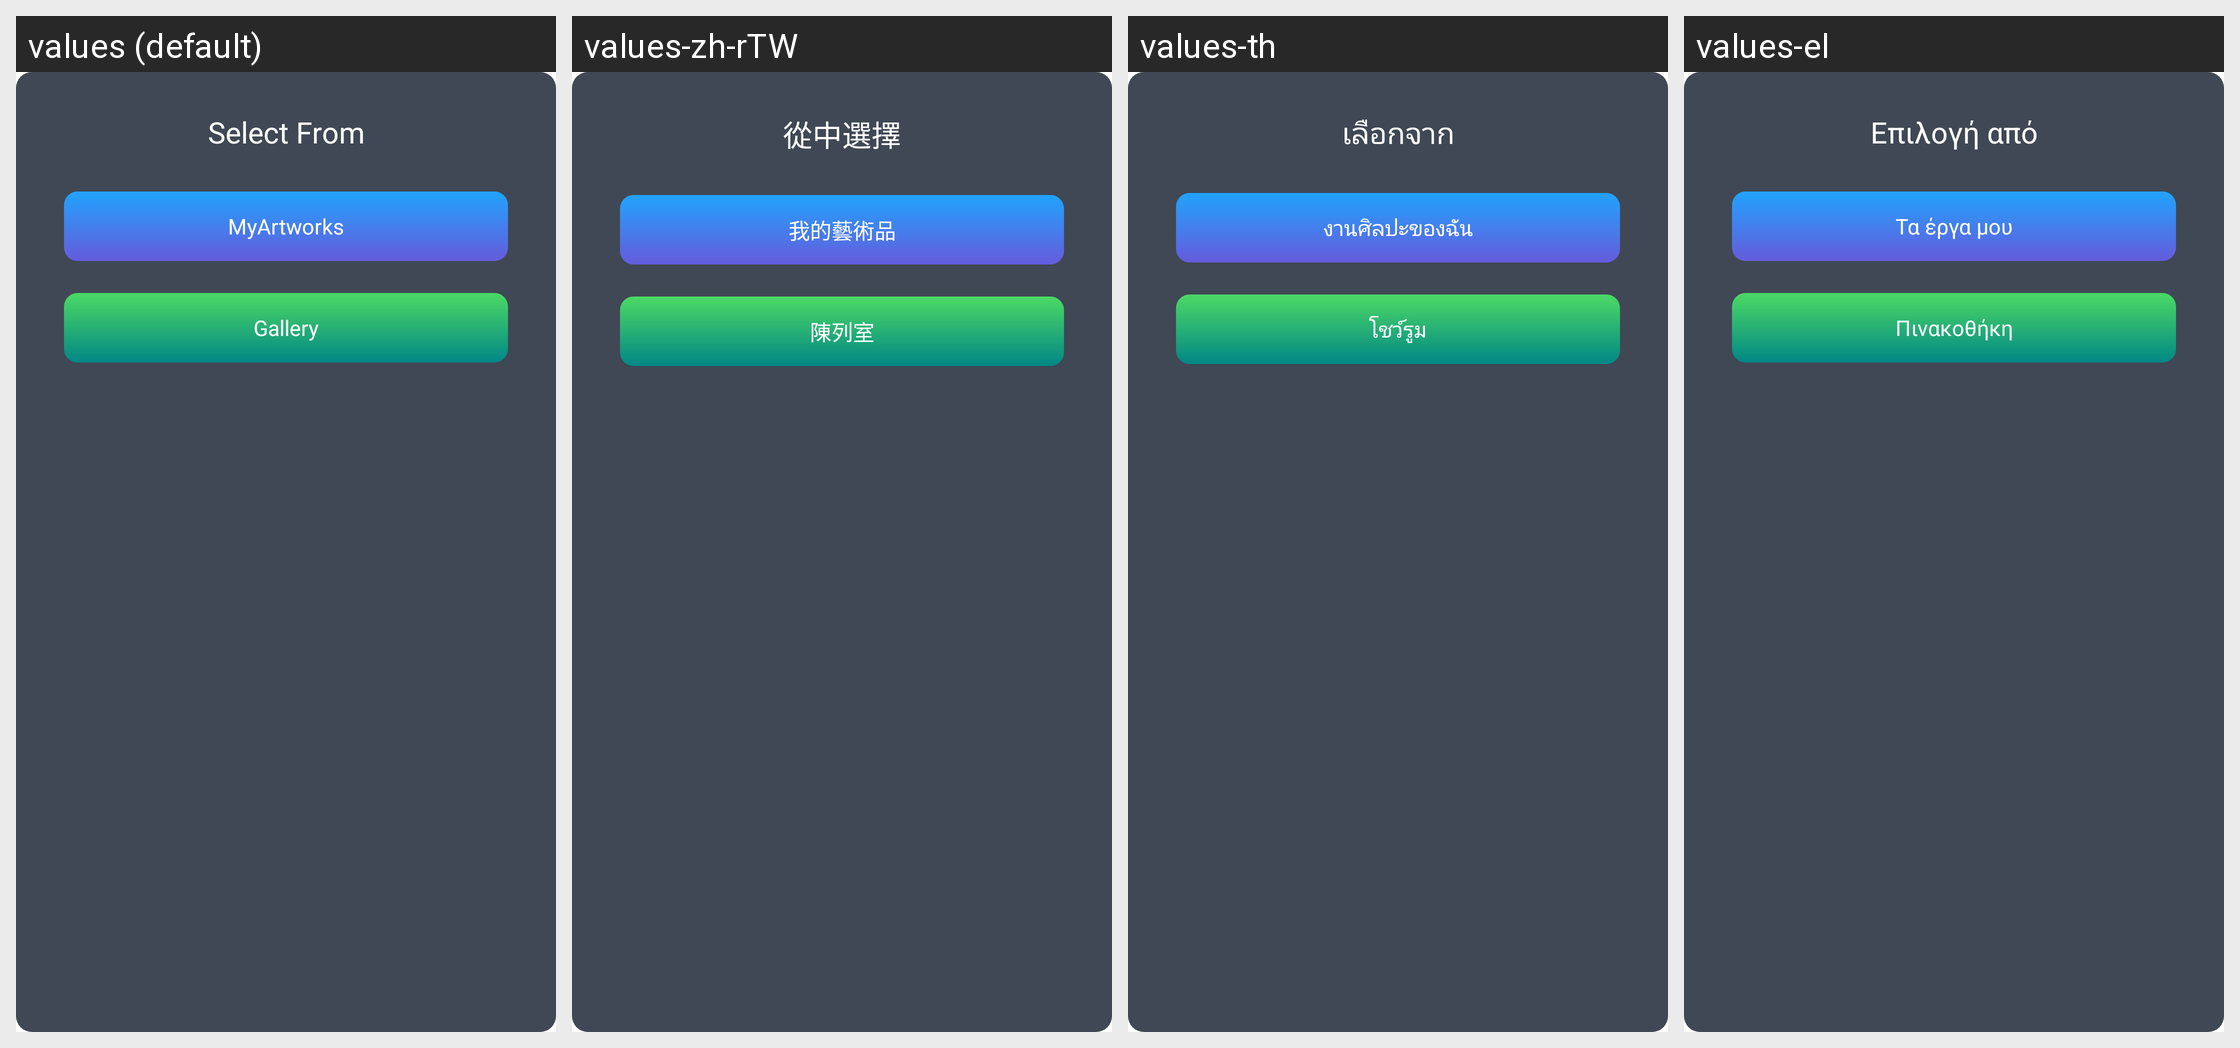

This grid shows one Android layout under several languages. Give, for every string resource on the screen, its name, the default text and each shown locale's text.
Android screen res/layout/input_image_select_dialog_layout.xml rendered under 4 locales, left to right: values (default), values-zh-rTW, values-th, values-el. Device: Nexus 5 (rendered at 1080×1920; each locale shown at half size, 540×960, under a caption strip naming it); theme Theme.MagicAI.
Other locales in the repository, not shown: values-af, values-am, values-ar, values-as, values-az, values-be, values-bg, values-bn, values-bs, values-ca, values-cs, values-da, values-de, values-en, values-en-rAU, values-en-rGB, values-es, values-es-rUS, values-et, values-eu, values-fa, values-fi, values-fr, values-fr-rCA, values-gl, values-gu, values-hi, values-hr, values-hu, values-hy, values-in, values-is, values-it, values-iw, values-ja, values-ja-rJP, values-ka, values-kk, values-km, values-kn, values-ko, values-ky, values-lo, values-lt, values-lv, values-mk, values-ml, values-mn, values-mr, values-ms, values-my, values-nb, values-ne, values-nl, values-or, values-pa, values-pl, values-pt, values-pt-rPT, values-ro, values-ru, values-si, values-sk, values-sl, values-sq, values-sr, values-sv, values-sw, values-ta, values-te, values-tl, values-tr, values-uk, values-ur, values-uz, values-vi, values-zh, values-zh-rCN, values-zh-rHK, values-zu.
Strings drawn on this screen, with the default value and each locale's value (text and hints the layout hard-codes, and strings that could not be matched under every locale, appear in the picture but are not listed):

str_select_from
  values: Select From
  values-zh-rTW: 從中選擇
  values-th: เลือกจาก
  values-el: Επιλογή από

str_select_from_myartworks
  values: MyArtworks
  values-zh-rTW: 我的藝術品
  values-th: งานศิลปะของฉัน
  values-el: Τα έργα μου

str_select_from_gallery
  values: Gallery
  values-zh-rTW: 陳列室
  values-th: โชว์รูม
  values-el: Πινακοθήκη
